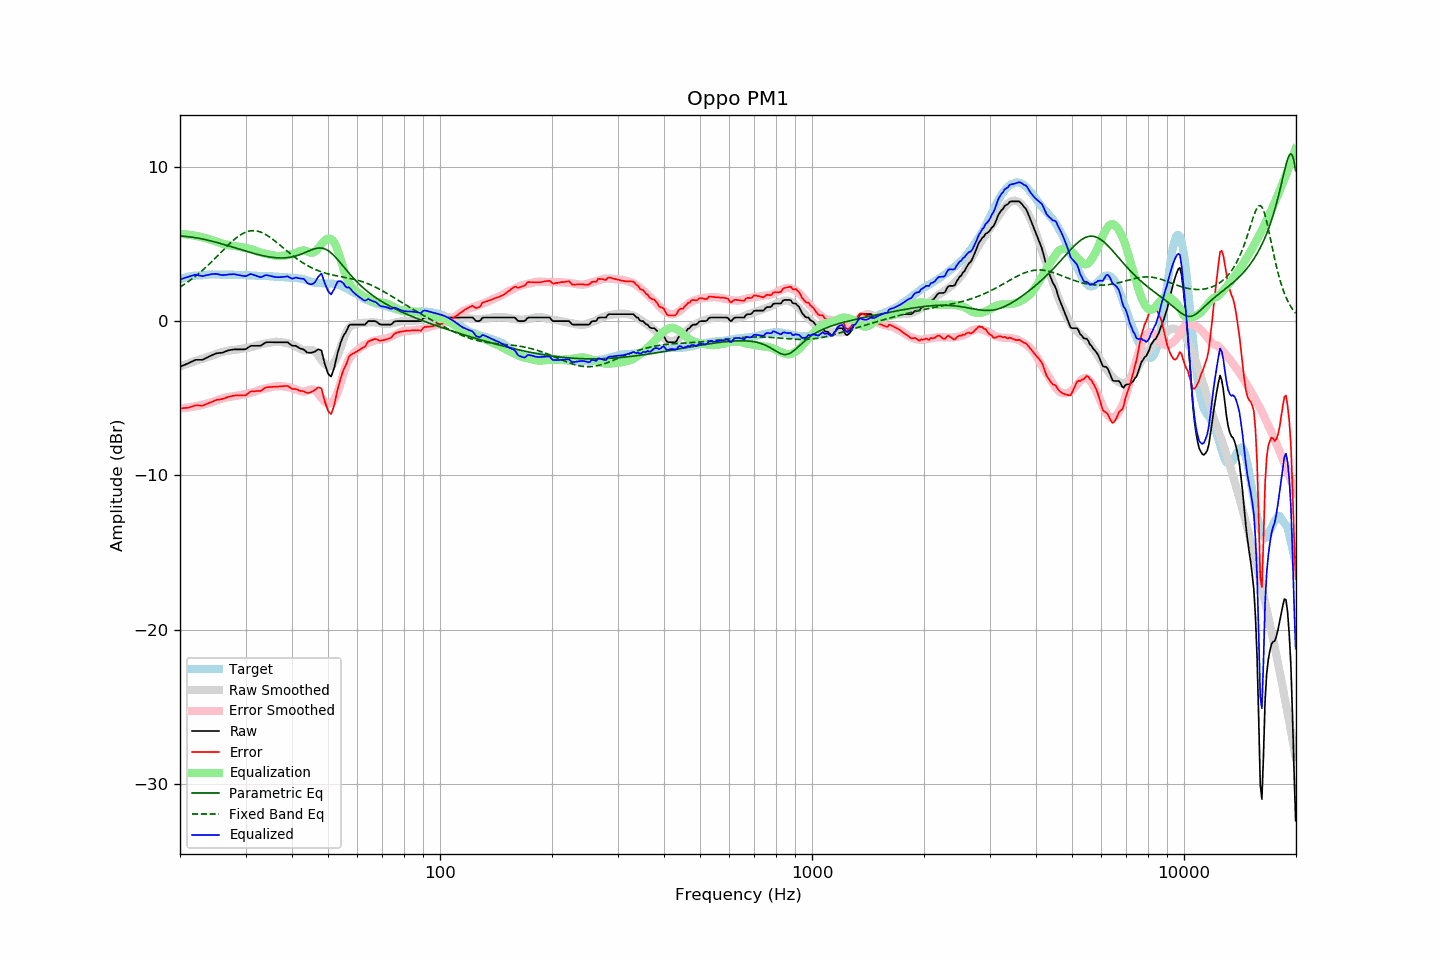

The file beside this chart, header and first rows:
frequency, raw, error, smoothed, error_smoothed, equalization, parametric_eq, fixed_band_eq, equalized_raw, equalized_smoothed, target
20.00, -2.96, -5.66, -2.93, -5.65, 5.65, 5.51, 2.20, 2.69, 2.72, 2.70
20.20, -2.92, -5.66, -2.90, -5.64, 5.64, 5.50, 2.27, 2.72, 2.75, 2.74
20.40, -2.87, -5.64, -2.86, -5.63, 5.63, 5.50, 2.33, 2.76, 2.77, 2.77
20.61, -2.83, -5.63, -2.82, -5.62, 5.62, 5.49, 2.40, 2.79, 2.80, 2.80
20.81, -2.78, -5.62, -2.79, -5.61, 5.61, 5.48, 2.47, 2.83, 2.83, 2.84
21.02, -2.74, -5.62, -2.75, -5.60, 5.60, 5.47, 2.54, 2.86, 2.85, 2.88
21.23, -2.69, -5.58, -2.71, -5.58, 5.58, 5.45, 2.62, 2.89, 2.87, 2.89
21.44, -2.64, -5.55, -2.68, -5.57, 5.57, 5.44, 2.69, 2.93, 2.89, 2.91
21.66, -2.59, -5.52, -2.64, -5.55, 5.55, 5.42, 2.77, 2.96, 2.91, 2.93
21.87, -2.54, -5.48, -2.61, -5.53, 5.53, 5.41, 2.85, 2.99, 2.93, 2.94
22.09, -2.51, -5.46, -2.57, -5.51, 5.51, 5.39, 2.94, 3.00, 2.94, 2.95
22.31, -2.51, -5.46, -2.54, -5.49, 5.49, 5.37, 3.02, 2.98, 2.96, 2.95
22.54, -2.51, -5.47, -2.50, -5.47, 5.47, 5.35, 3.11, 2.96, 2.96, 2.96
22.76, -2.51, -5.48, -2.47, -5.45, 5.45, 5.33, 3.20, 2.93, 2.97, 2.97
22.99, -2.51, -5.48, -2.44, -5.42, 5.42, 5.31, 3.29, 2.91, 2.98, 2.97
23.22, -2.46, -5.44, -2.40, -5.39, 5.39, 5.29, 3.38, 2.93, 2.99, 2.98
23.45, -2.40, -5.39, -2.37, -5.36, 5.36, 5.27, 3.48, 2.96, 2.99, 2.99
23.69, -2.35, -5.35, -2.34, -5.34, 5.34, 5.24, 3.57, 2.98, 3.00, 3.00
23.92, -2.30, -5.31, -2.30, -5.31, 5.31, 5.22, 3.67, 3.00, 3.00, 3.01
24.16, -2.25, -5.27, -2.27, -5.28, 5.28, 5.19, 3.77, 3.02, 3.01, 3.02
24.40, -2.20, -5.23, -2.23, -5.24, 5.24, 5.17, 3.88, 3.04, 3.01, 3.03
24.65, -2.16, -5.18, -2.19, -5.21, 5.21, 5.14, 3.98, 3.04, 3.01, 3.02
24.89, -2.11, -5.13, -2.15, -5.17, 5.17, 5.11, 4.08, 3.06, 3.01, 3.02
25.14, -2.08, -5.10, -2.11, -5.13, 5.13, 5.09, 4.19, 3.05, 3.02, 3.02
25.39, -2.07, -5.09, -2.08, -5.09, 5.09, 5.06, 4.29, 3.02, 3.02, 3.02
25.65, -2.06, -5.08, -2.04, -5.06, 5.06, 5.03, 4.40, 3.00, 3.02, 3.02
25.91, -2.05, -5.05, -2.01, -5.03, 5.03, 5.00, 4.51, 2.97, 3.01, 3.00
26.16, -2.02, -5.03, -1.98, -5.00, 5.00, 4.97, 4.61, 2.98, 3.01, 3.01
26.43, -1.98, -4.99, -1.96, -4.97, 4.97, 4.94, 4.72, 2.99, 3.01, 3.01
26.69, -1.94, -4.95, -1.94, -4.94, 4.94, 4.91, 4.82, 3.00, 3.01, 3.01
26.96, -1.90, -4.91, -1.92, -4.92, 4.92, 4.88, 4.92, 3.02, 3.00, 3.01
27.23, -1.88, -4.89, -1.90, -4.90, 4.90, 4.84, 5.02, 3.02, 3.00, 3.01
27.50, -1.86, -4.87, -1.89, -4.89, 4.89, 4.81, 5.12, 3.03, 3.00, 3.01
27.77, -1.84, -4.84, -1.88, -4.88, 4.88, 4.78, 5.21, 3.04, 3.00, 3.00
28.05, -1.83, -4.83, -1.87, -4.86, 4.86, 4.75, 5.30, 3.03, 2.99, 3.00
28.33, -1.83, -4.81, -1.85, -4.84, 4.84, 4.72, 5.39, 3.01, 2.99, 2.98
28.62, -1.83, -4.82, -1.83, -4.82, 4.82, 4.68, 5.47, 2.99, 2.99, 2.99
28.90, -1.83, -4.82, -1.82, -4.80, 4.80, 4.65, 5.54, 2.97, 2.99, 2.99
29.19, -1.83, -4.81, -1.80, -4.78, 4.78, 4.62, 5.61, 2.95, 2.99, 2.98
29.48, -1.83, -4.82, -1.78, -4.76, 4.76, 4.59, 5.67, 2.93, 2.98, 2.99
29.78, -1.83, -4.82, -1.76, -4.74, 4.74, 4.56, 5.72, 2.91, 2.98, 2.99
30.08, -1.81, -4.80, -1.75, -4.72, 4.72, 4.53, 5.76, 2.91, 2.97, 2.99
30.38, -1.74, -4.71, -1.74, -4.70, 4.70, 4.49, 5.80, 2.96, 2.97, 2.97
30.68, -1.67, -4.64, -1.72, -4.68, 4.68, 4.46, 5.82, 3.01, 2.96, 2.97
30.99, -1.60, -4.56, -1.69, -4.65, 4.65, 4.43, 5.84, 3.05, 2.96, 2.96
31.30, -1.60, -4.56, -1.67, -4.62, 4.62, 4.41, 5.85, 3.02, 2.95, 2.96
31.61, -1.60, -4.56, -1.64, -4.59, 4.59, 4.38, 5.85, 2.98, 2.95, 2.96
31.93, -1.60, -4.54, -1.61, -4.55, 4.55, 4.35, 5.84, 2.95, 2.94, 2.94
32.24, -1.60, -4.53, -1.57, -4.51, 4.51, 4.32, 5.83, 2.91, 2.94, 2.93
32.57, -1.60, -4.53, -1.54, -4.48, 4.48, 4.30, 5.80, 2.87, 2.93, 2.93
32.89, -1.60, -4.53, -1.51, -4.44, 4.44, 4.27, 5.77, 2.84, 2.93, 2.93
33.22, -1.55, -4.48, -1.49, -4.41, 4.41, 4.25, 5.73, 2.86, 2.92, 2.93
33.55, -1.47, -4.39, -1.47, -4.39, 4.39, 4.22, 5.68, 2.92, 2.92, 2.92
33.89, -1.40, -4.32, -1.45, -4.37, 4.37, 4.20, 5.62, 2.96, 2.91, 2.92
34.23, -1.37, -4.29, -1.44, -4.35, 4.35, 4.18, 5.56, 2.97, 2.91, 2.92
34.57, -1.37, -4.28, -1.42, -4.32, 4.32, 4.16, 5.49, 2.95, 2.90, 2.91
34.92, -1.37, -4.27, -1.40, -4.30, 4.30, 4.15, 5.42, 2.93, 2.90, 2.90
35.27, -1.37, -4.27, -1.38, -4.27, 4.27, 4.13, 5.35, 2.90, 2.89, 2.90
35.62, -1.37, -4.26, -1.36, -4.25, 4.25, 4.12, 5.27, 2.88, 2.89, 2.89
35.97, -1.37, -4.25, -1.35, -4.23, 4.23, 4.11, 5.19, 2.86, 2.88, 2.88
... 635 more rows
